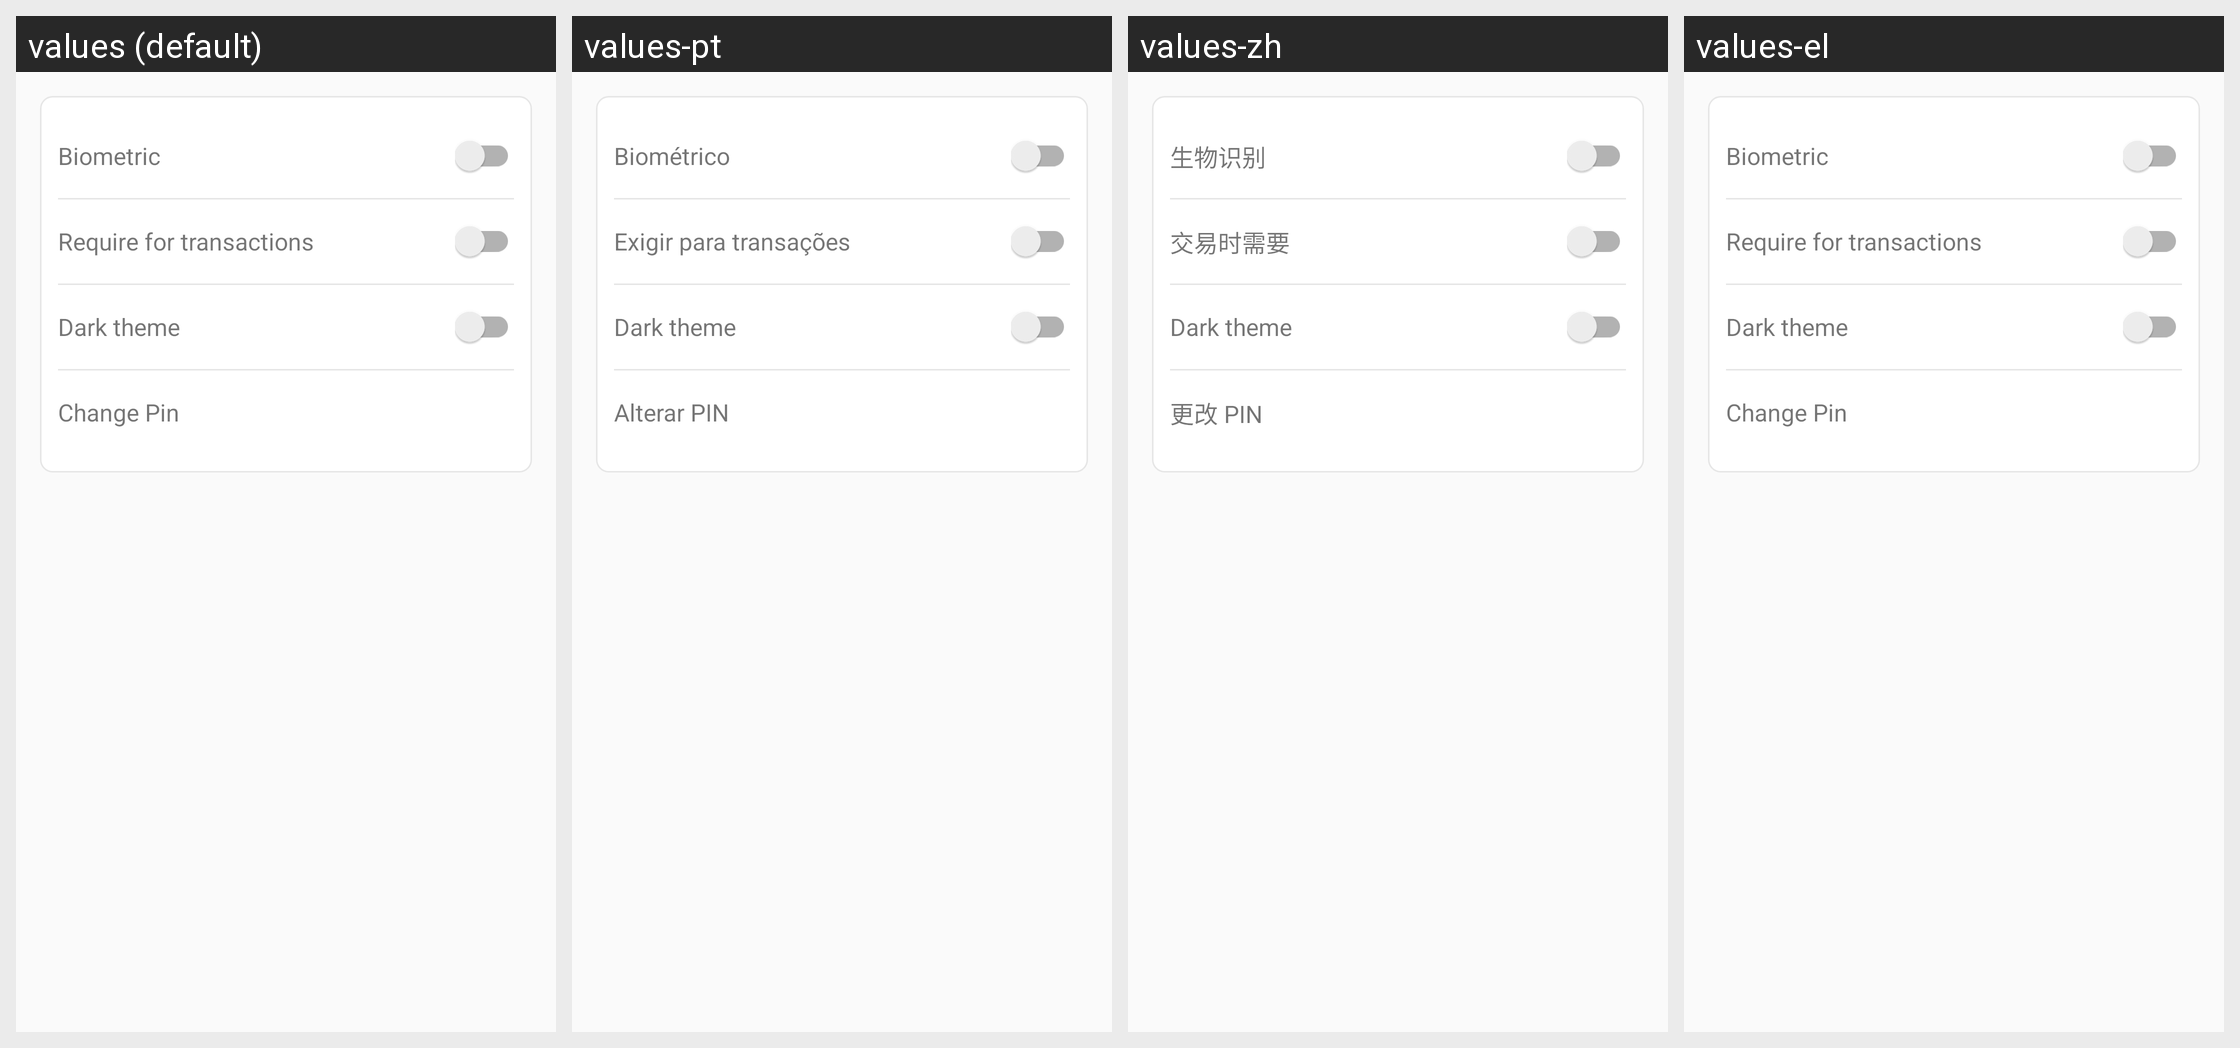

For this localized Android screen grid, give each drawn string resource with its value in every locale shown.
Android screen res/layout/activity_wallet_security.xml rendered under 4 locales, left to right: values (default), values-pt, values-zh, values-el. Device: Nexus 5 (rendered at 1080×1920; each locale shown at half size, 540×960, under a caption strip naming it); theme AppTheme.
Other locales in the repository, not shown: values-ar, values-bs, values-cs, values-de, values-es, values-fr, values-hr, values-id, values-mk, values-ro, values-ru, values-sl, values-sr, values-sw, values-tr.
Strings drawn on this screen, with the default value and each locale's value (text and hints the layout hard-codes, and strings that could not be matched under every locale, appear in the picture but are not listed):

wallet_security_biometric
  values: Biometric
  values-pt: Biométrico
  values-zh: 生物识别
  values-el: Biometric

wallet_security_require_tx
  values: Require for transactions
  values-pt: Exigir para transações
  values-zh: 交易时需要
  values-el: Require for transactions

wallet_security_dark_theme
  values: Dark theme
  values-pt: Dark theme  [not translated; the default value is used]
  values-zh: Dark theme  [not translated; the default value is used]
  values-el: Dark theme  [not translated; the default value is used]

wallet_security_change_pin
  values: Change Pin
  values-pt: Alterar PIN
  values-zh: 更改 PIN
  values-el: Change Pin
